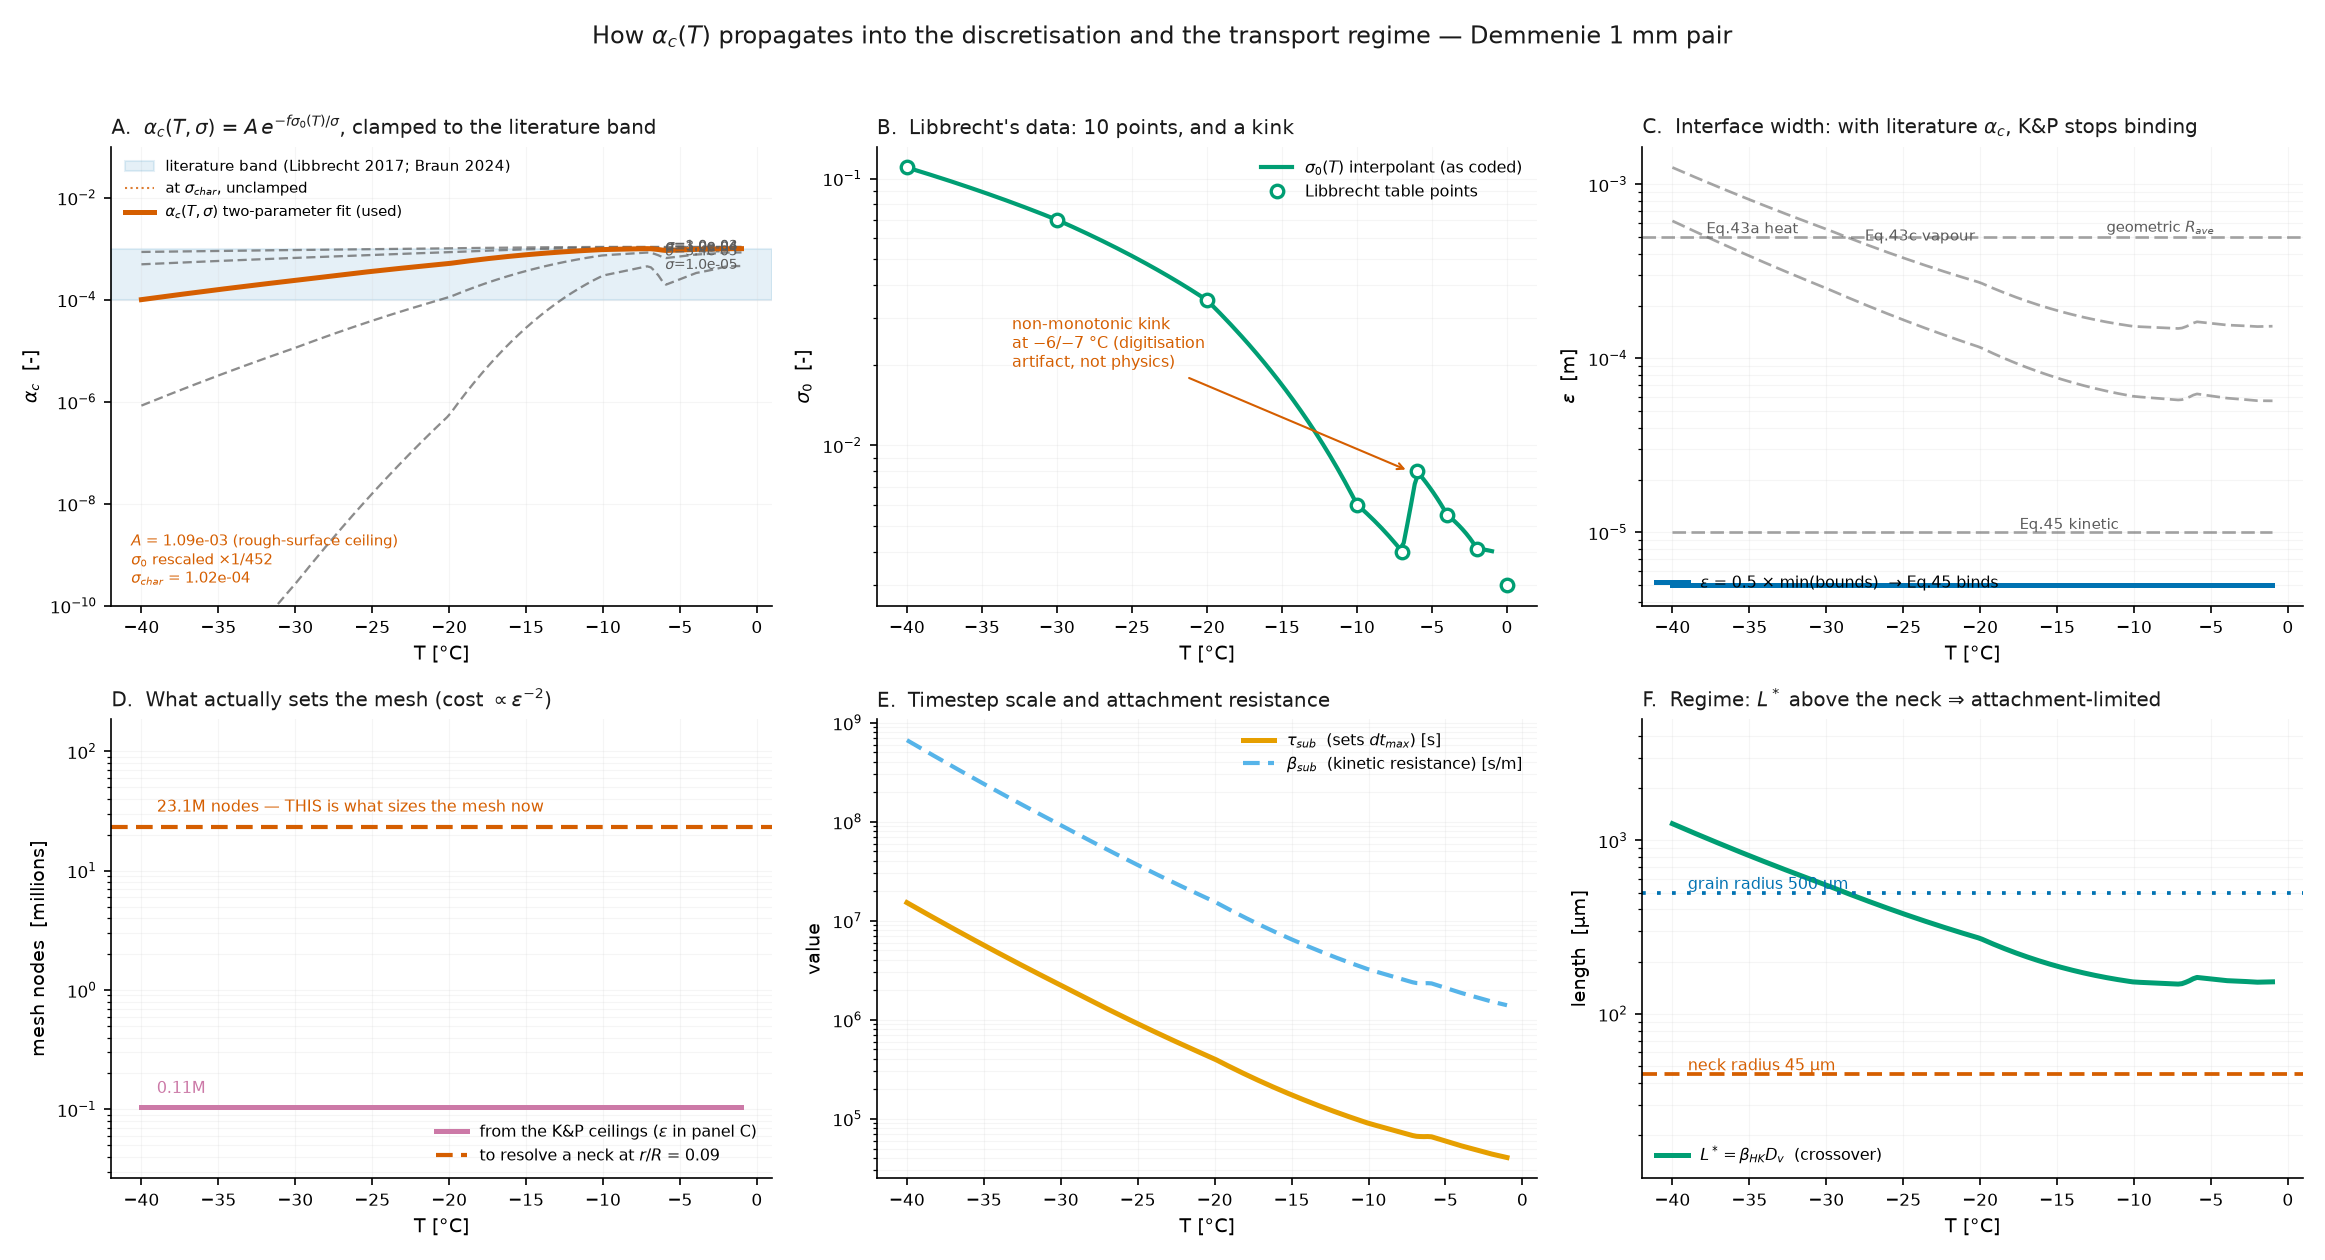

Values plotted in this chart, from the file beside it:
T_C, alpha_c, eps_m, Nx_times_Ny, tau_sub_s, beta_sub_s_per_m, Lstar_m, rneck_over_Lstar, res_floor_rR, kinetic_frac
-40.00, 1.0000e-04, 5.0000e-06, 105740, 1.5221e+07, 6.6563e+08, 1.2496e-03, 0.0360, 0.3464, 0.9905
-39.02, 1.0958e-04, 5.0000e-06, 105740, 1.2473e+07, 5.4270e+08, 1.1466e-03, 0.0392, 0.3464, 0.9896
-38.04, 1.1993e-04, 5.0000e-06, 105740, 1.0245e+07, 4.4346e+08, 1.0534e-03, 0.0427, 0.3464, 0.9887
-37.06, 1.3108e-04, 5.0000e-06, 105740, 8.4342e+06, 3.6318e+08, 9.6908e-04, 0.0464, 0.3464, 0.9876
-36.08, 1.4308e-04, 5.0000e-06, 105740, 6.9594e+06, 2.9810e+08, 8.9267e-04, 0.0504, 0.3464, 0.9865
-35.09, 1.5596e-04, 5.0000e-06, 105740, 5.7558e+06, 2.4523e+08, 8.2338e-04, 0.0547, 0.3464, 0.9853
-34.11, 1.6977e-04, 5.0000e-06, 105740, 4.7714e+06, 2.0219e+08, 7.6048e-04, 0.0592, 0.3464, 0.9840
-33.13, 1.8455e-04, 5.0000e-06, 105740, 3.9646e+06, 1.6708e+08, 7.0335e-04, 0.0640, 0.3464, 0.9827
-32.15, 2.0033e-04, 5.0000e-06, 105740, 3.3019e+06, 1.3838e+08, 6.5141e-04, 0.0691, 0.3464, 0.9812
-31.17, 2.1716e-04, 5.0000e-06, 105740, 2.7564e+06, 1.1488e+08, 6.0414e-04, 0.0745, 0.3464, 0.9797
-30.19, 2.3506e-04, 5.0000e-06, 105740, 2.3065e+06, 9.5577e+07, 5.6110e-04, 0.0802, 0.3464, 0.9781
-29.21, 2.5544e-04, 5.0000e-06, 105740, 1.9245e+06, 7.9274e+07, 5.1906e-04, 0.0867, 0.3464, 0.9762
-28.23, 2.7740e-04, 5.0000e-06, 105740, 1.6083e+06, 6.5850e+07, 4.8048e-04, 0.0937, 0.3464, 0.9742
-27.25, 3.0065e-04, 5.0000e-06, 105740, 1.3479e+06, 5.4853e+07, 4.4565e-04, 0.1010, 0.3464, 0.9721
-26.26, 3.2519e-04, 5.0000e-06, 105740, 1.1331e+06, 4.5822e+07, 4.1418e-04, 0.1086, 0.3464, 0.9699
-25.28, 3.5101e-04, 5.0000e-06, 105740, 9.5526e+05, 3.8387e+07, 3.8572e-04, 0.1167, 0.3464, 0.9676
-24.30, 3.7809e-04, 5.0000e-06, 105740, 8.0773e+05, 3.2250e+07, 3.5994e-04, 0.1250, 0.3464, 0.9652
-23.32, 4.0641e-04, 5.0000e-06, 105740, 6.8501e+05, 2.7172e+07, 3.3659e-04, 0.1337, 0.3464, 0.9627
-22.34, 4.3592e-04, 5.0000e-06, 105740, 5.8267e+05, 2.2960e+07, 3.1542e-04, 0.1427, 0.3464, 0.9601
-21.36, 4.6657e-04, 5.0000e-06, 105740, 4.9710e+05, 1.9458e+07, 2.9621e-04, 0.1519, 0.3464, 0.9574
-20.38, 4.9829e-04, 5.0000e-06, 105740, 4.2537e+05, 1.6538e+07, 2.7877e-04, 0.1614, 0.3464, 0.9547
-19.40, 5.4077e-04, 5.0000e-06, 105740, 3.5880e+05, 1.3842e+07, 2.5818e-04, 0.1743, 0.3464, 0.9510
-18.42, 5.8998e-04, 5.0000e-06, 105740, 3.0145e+05, 1.1534e+07, 2.3785e-04, 0.1892, 0.3464, 0.9468
-17.43, 6.3925e-04, 5.0000e-06, 105740, 2.5519e+05, 9.6834e+06, 2.2062e-04, 0.2040, 0.3464, 0.9426
-16.45, 6.8802e-04, 5.0000e-06, 105740, 2.1762e+05, 8.1901e+06, 2.0601e-04, 0.2184, 0.3464, 0.9385
-15.47, 7.3574e-04, 5.0000e-06, 105740, 1.8688e+05, 6.9770e+06, 1.9362e-04, 0.2324, 0.3464, 0.9346
-14.49, 7.8187e-04, 5.0000e-06, 105740, 1.6158e+05, 5.9851e+06, 1.8310e-04, 0.2458, 0.3464, 0.9307
-13.51, 8.2588e-04, 5.0000e-06, 105740, 1.4062e+05, 5.1687e+06, 1.7421e-04, 0.2583, 0.3464, 0.9271
-12.53, 8.6732e-04, 5.0000e-06, 105740, 1.2314e+05, 4.4928e+06, 1.6671e-04, 0.2699, 0.3464, 0.9238
-11.55, 9.0577e-04, 5.0000e-06, 105740, 1.0848e+05, 3.9297e+06, 1.6042e-04, 0.2805, 0.3464, 0.9207
-10.57, 9.4089e-04, 5.0000e-06, 105740, 9.6102e+04, 3.4578e+06, 1.5519e-04, 0.2900, 0.3464, 0.9178
-9.58, 9.6544e-04, 5.0000e-06, 105740, 8.6168e+04, 3.0822e+06, 1.5198e-04, 0.2961, 0.3464, 0.9159
-8.60, 9.7940e-04, 5.0000e-06, 105740, 7.8122e+04, 2.7807e+06, 1.5055e-04, 0.2989, 0.3464, 0.9148
-7.62, 9.9335e-04, 5.0000e-06, 105740, 7.0887e+04, 2.5108e+06, 1.4916e-04, 0.3017, 0.3464, 0.9137
-6.64, 9.7920e-04, 5.0000e-06, 105740, 6.6059e+04, 2.3341e+06, 1.5204e-04, 0.2960, 0.3464, 0.9148
-5.66, 9.2711e-04, 5.0000e-06, 105740, 6.3919e+04, 2.2604e+06, 1.6136e-04, 0.2789, 0.3464, 0.9190
-4.68, 9.5209e-04, 5.0000e-06, 105740, 5.7440e+04, 2.0195e+06, 1.5788e-04, 0.2850, 0.3464, 0.9170
-3.70, 9.7382e-04, 5.0000e-06, 105740, 5.1842e+04, 1.8126e+06, 1.5510e-04, 0.2901, 0.3464, 0.9152
-2.72, 9.8772e-04, 5.0000e-06, 105740, 4.7179e+04, 1.6416e+06, 1.5365e-04, 0.2929, 0.3464, 0.9141
-1.74, 1.0000e-03, 5.0000e-06, 105740, 4.3031e+04, 1.4902e+06, 1.5248e-04, 0.2951, 0.3464, 0.9131
